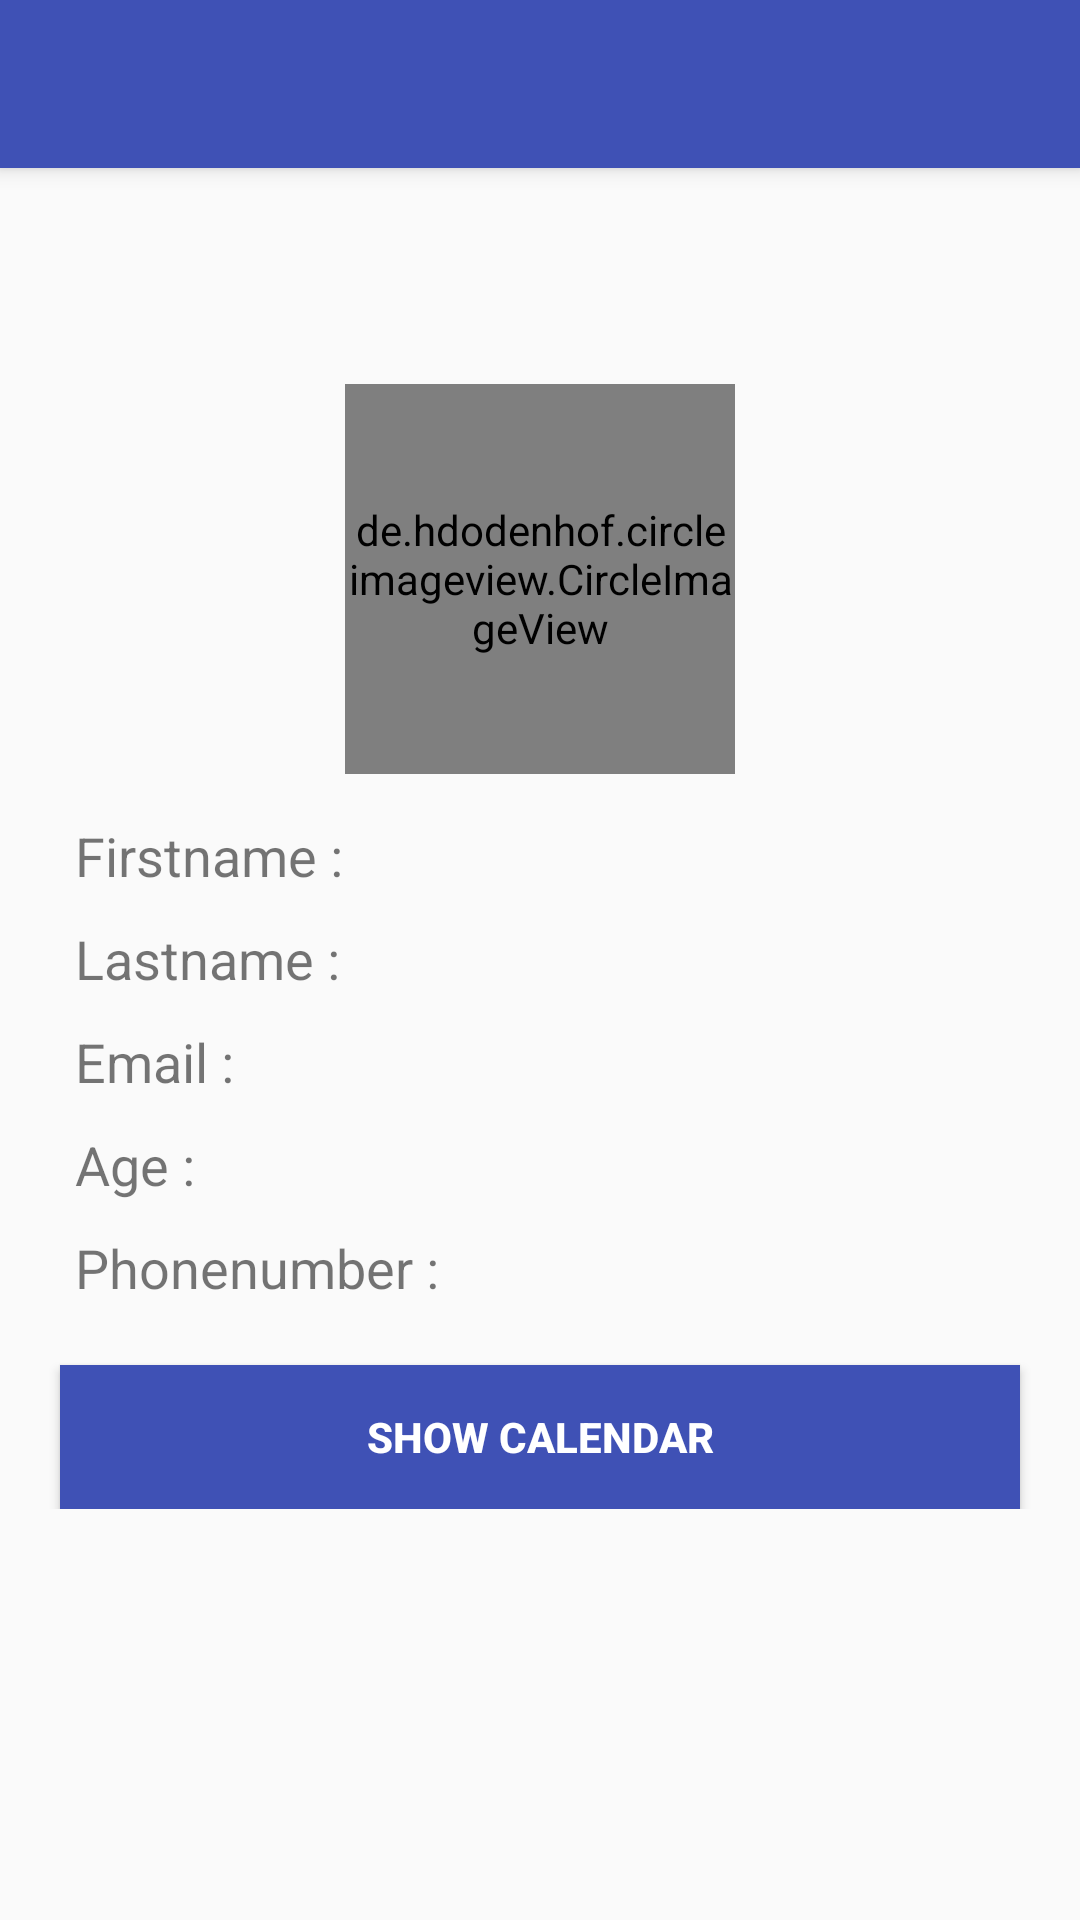

Android layout source for this screen:
<!-- AndroidManifest.xml: application theme AppTheme -->
<!-- res/layout/activity_employee_profile.xml -->
<?xml version="1.0" encoding="utf-8"?>
<RelativeLayout xmlns:android="http://schemas.android.com/apk/res/android"
    xmlns:app="http://schemas.android.com/apk/res-auto"
    xmlns:tools="http://schemas.android.com/tools"
    android:layout_width="match_parent"
    android:layout_height="match_parent"
    tools:context="com.example.idont.checktime.EmployeeProfileActivity">

    <include
        android:id="@+id/toolbar_edit_user"
        layout="@layout/toolbar_user" />

    <LinearLayout
        android:layout_width="match_parent"
        android:layout_height="wrap_content"
        android:orientation="vertical"
        android:layout_centerVertical="true"
        android:paddingTop="50dp">

        <de.hdodenhof.circleimageview.CircleImageView
            xmlns:app="http://schemas.android.com/apk/res-auto"
            android:layout_gravity="center_horizontal"
            android:id="@+id/imageView"
            android:layout_width="130dp"
            android:layout_height="130dp"
            android:src="@drawable/profilenew"
            app:civ_border_width="2dp"
            app:civ_border_color="#FF000000"/>

        <RelativeLayout
            android:id="@+id/relativeLayout"
            android:layout_width="match_parent"
            android:layout_height="wrap_content"
            android:layout_above="@+id/buttonShowCalendar"
            android:layout_alignParentStart="true"
            android:layout_marginBottom="49dp"
            android:padding="10dp">

            <TextView
                android:id="@+id/textViewFirstname"
                android:layout_width="wrap_content"
                android:layout_height="wrap_content"
                android:layout_alignParentStart="true"
                android:layout_alignParentTop="true"
                android:layout_marginStart="10dp"
                android:padding="5dp"
                android:text="Firstname :"
                android:textSize="18sp" />

            <TextView
                android:id="@+id/textViewLastname"
                android:layout_width="wrap_content"
                android:layout_height="wrap_content"
                android:layout_alignStart="@+id/textViewFirstname"
                android:layout_below="@+id/textViewFirstname"
                android:padding="5dp"
                android:text="Lastname :"
                android:textSize="18sp" />

            <TextView
                android:id="@+id/textViewEmail"
                android:layout_width="wrap_content"
                android:layout_height="wrap_content"
                android:layout_alignStart="@+id/textViewLastname"
                android:layout_below="@+id/textViewLastname"
                android:padding="5dp"
                android:text="Email :"
                android:textSize="18sp" />

            <TextView
                android:id="@+id/textViewAge"
                android:layout_width="wrap_content"
                android:layout_height="wrap_content"
                android:layout_alignStart="@+id/textViewEmail"
                android:layout_below="@+id/textViewEmail"
                android:padding="5dp"
                android:text="Age :"
                android:textSize="18sp" />

            <TextView
                android:id="@+id/textViewPhonenumber"
                android:layout_width="wrap_content"
                android:layout_height="wrap_content"
                android:layout_alignStart="@+id/textViewAge"
                android:layout_below="@+id/textViewAge"
                android:padding="5dp"
                android:text="Phonenumber :"
                android:textSize="18sp" />

            <Button
                android:id="@+id/buttonShowCalendar"
                android:layout_width="match_parent"
                android:layout_height="wrap_content"
                android:layout_marginLeft="10dp"
                android:layout_marginRight="10dp"
                android:layout_weight="1"
                android:background="#3F51B5"
                android:text="Show Calendar"
                android:textColor="#ffffff"
                android:textStyle="bold"
                android:layout_alignParentTop="true"
                android:layout_marginTop="187dp" />



        </RelativeLayout>



    </LinearLayout>


</RelativeLayout>
<!-- res/layout/toolbar_user.xml (included above) -->
<?xml version="1.0" encoding="utf-8"?>
<android.support.v7.widget.Toolbar xmlns:android="http://schemas.android.com/apk/res/android"
    android:layout_width="match_parent"
    android:layout_height="wrap_content"
    xmlns:app="http://schemas.android.com/apk/res-auto"
    android:background="@color/colorPrimary"
    android:elevation="4dp"
    app:theme="@style/ThemeOverlay.AppCompat.Dark.ActionBar">

</android.support.v7.widget.Toolbar>
<!-- resources referenced by this layout -->
<resources>
  <color name="colorPrimary">#3F51B5</color>
  <!-- drawable profilenew: png bitmap (drawable, 6371 bytes) -->
  <style name="AppTheme" parent="Theme.AppCompat.Light.NoActionBar">
          
          <item name="colorPrimary">@color/colorPrimary</item>
          <item name="colorPrimaryDark">@color/colorPrimaryDark</item>
          <item name="colorAccent">@color/colorAccent</item>
          <item name="android:colorForeground">@color/black</item>
      </style>
  <color name="colorPrimaryDark">#303F9F</color>
  <color name="colorAccent">#3F51B5</color>
  <!-- not gathered from this repository: default colours our renderer supplied (Android Studio template values) -->
  <color name="black">#FF000000</color>
</resources>
